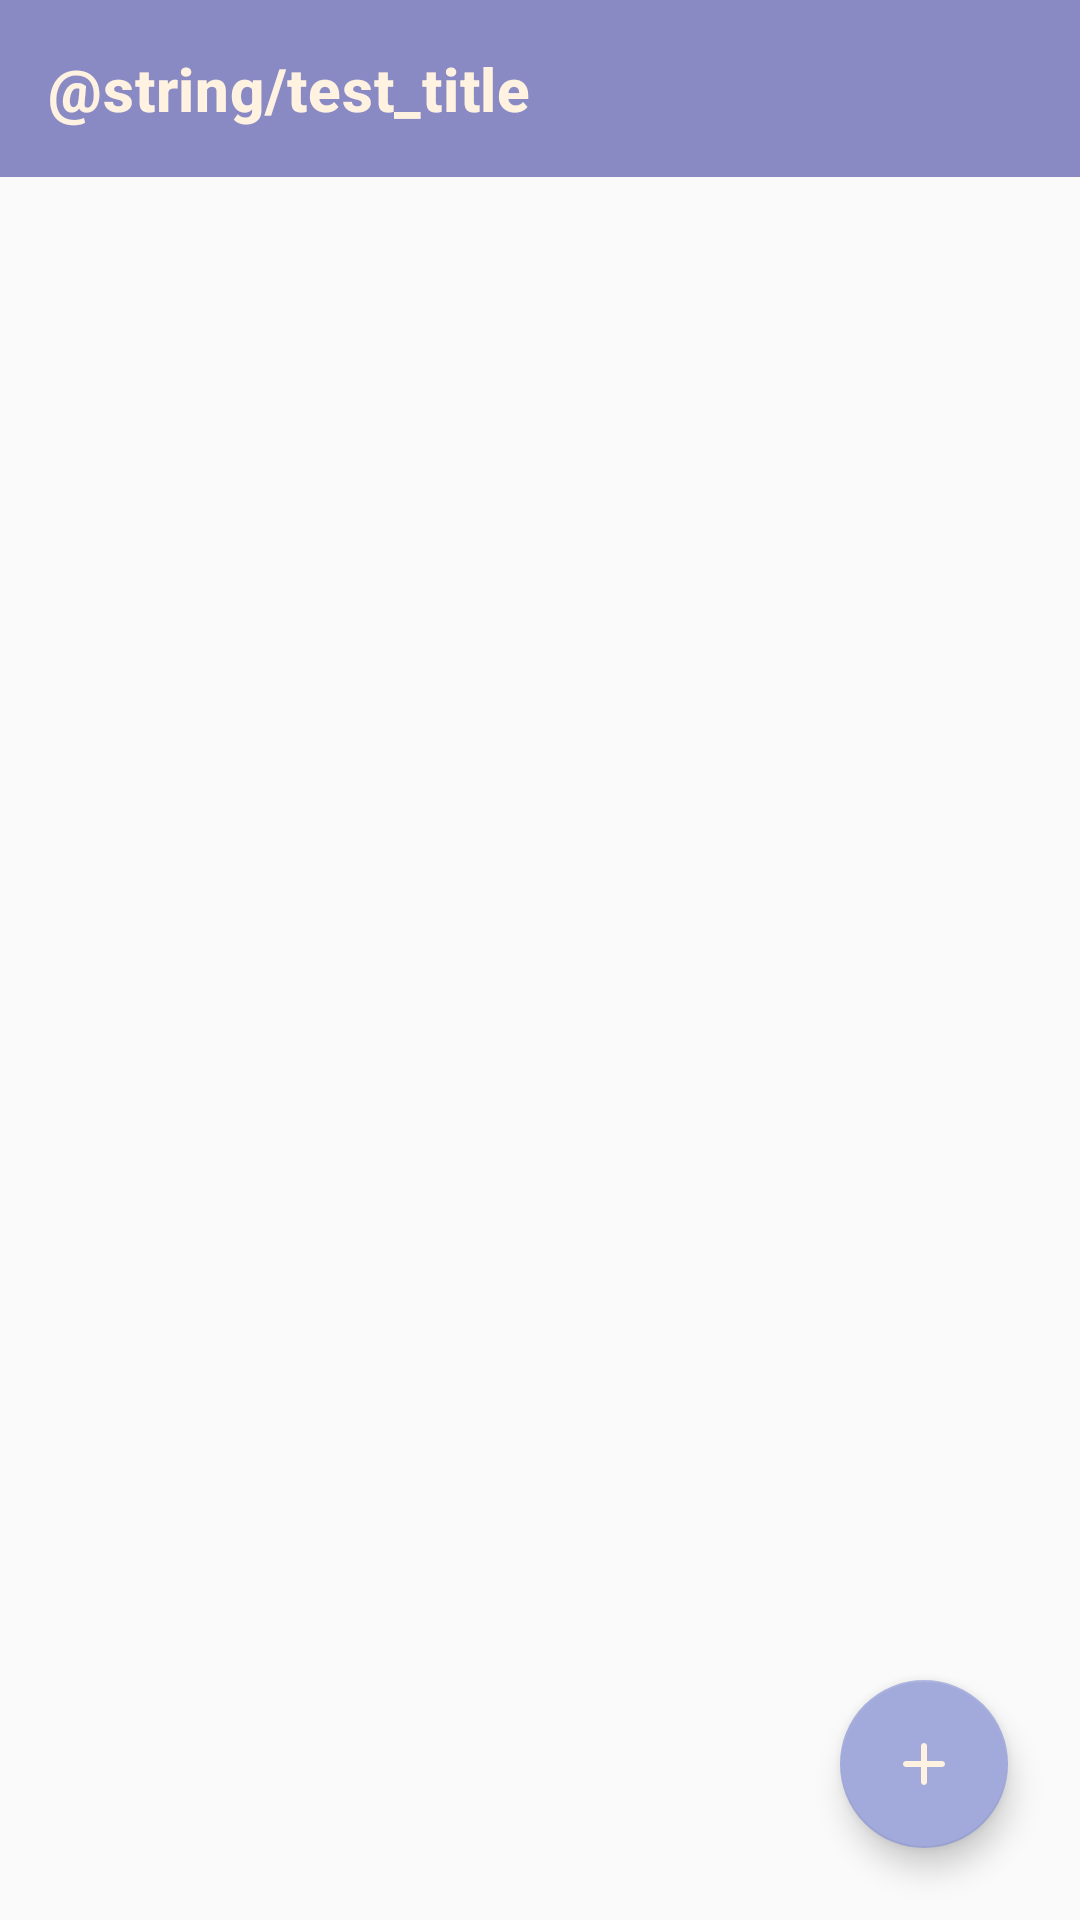

Layout XML and referenced resources for this Android screen:
<!-- AndroidManifest.xml: application theme Theme.AppCompat.Light.NoActionBar -->
<!-- res/layout/activity_test.xml -->
<?xml version="1.0" encoding="utf-8"?>
<androidx.constraintlayout.widget.ConstraintLayout xmlns:android="http://schemas.android.com/apk/res/android"
    xmlns:app="http://schemas.android.com/apk/res-auto"
    xmlns:tools="http://schemas.android.com/tools"
    android:id="@+id/main"
    android:layout_width="match_parent"
    android:layout_height="match_parent"
    tools:context="maxm.androidb3.androidb3.features.test.view.TestActivity">

    <TextView
        android:id="@+id/titleText"
        android:layout_width="0dp"
        android:layout_height="wrap_content"
        android:background="@color/primary_dark"
        android:padding="16dp"
        android:text="@string/test_title"
        android:textAppearance="@style/TextAppearance.MaterialComponents.Headline6"
        android:textColor="@color/beige"
        android:textStyle="bold"
        app:layout_constraintEnd_toEndOf="parent"
        app:layout_constraintStart_toStartOf="parent"
        app:layout_constraintTop_toTopOf="parent" />

    <androidx.recyclerview.widget.RecyclerView
        android:id="@+id/itemsList"
        android:layout_width="0dp"
        android:layout_height="0dp"
        app:layout_constraintTop_toBottomOf="@id/titleText"
        app:layout_constraintBottom_toBottomOf="parent"
        app:layout_constraintStart_toStartOf="parent"
        app:layout_constraintEnd_toEndOf="parent"
        android:fitsSystemWindows="true"/>

    <com.google.android.material.floatingactionbutton.FloatingActionButton
        android:id="@+id/addItem"
        android:layout_width="wrap_content"
        android:layout_height="wrap_content"
        android:layout_margin="24dp"
        android:clickable="true"
        android:contentDescription="@string/year_add"
        app:backgroundTint="@color/primary"
        app:layout_constraintBottom_toBottomOf="parent"
        app:layout_constraintEnd_toEndOf="parent"
        app:srcCompat="@drawable/round_add_24" />

</androidx.constraintlayout.widget.ConstraintLayout>
<!-- resources referenced by this layout -->
<resources>
  <color name="beige">#FFF2E0</color>
  <color name="primary">#A2AADB</color>
  <color name="primary_dark">#898AC4</color>
  <!-- drawable round_add_24 (drawable) -->
  <vector xmlns:android="http://schemas.android.com/apk/res/android" android:height="24dp" android:tint="#FFF2E0" android:viewportHeight="24" android:viewportWidth="24" android:width="24dp">
        
      <path android:fillColor="@android:color/white" android:pathData="M18,13h-5v5c0,0.55 -0.45,1 -1,1s-1,-0.45 -1,-1v-5H6c-0.55,0 -1,-0.45 -1,-1s0.45,-1 1,-1h5V6c0,-0.55 0.45,-1 1,-1s1,0.45 1,1v5h5c0.55,0 1,0.45 1,1s-0.45,1 -1,1z"/>
      
  </vector>
  <string name="year_add">Bouton pour ajouter un nouveau bloc</string>
</resources>
